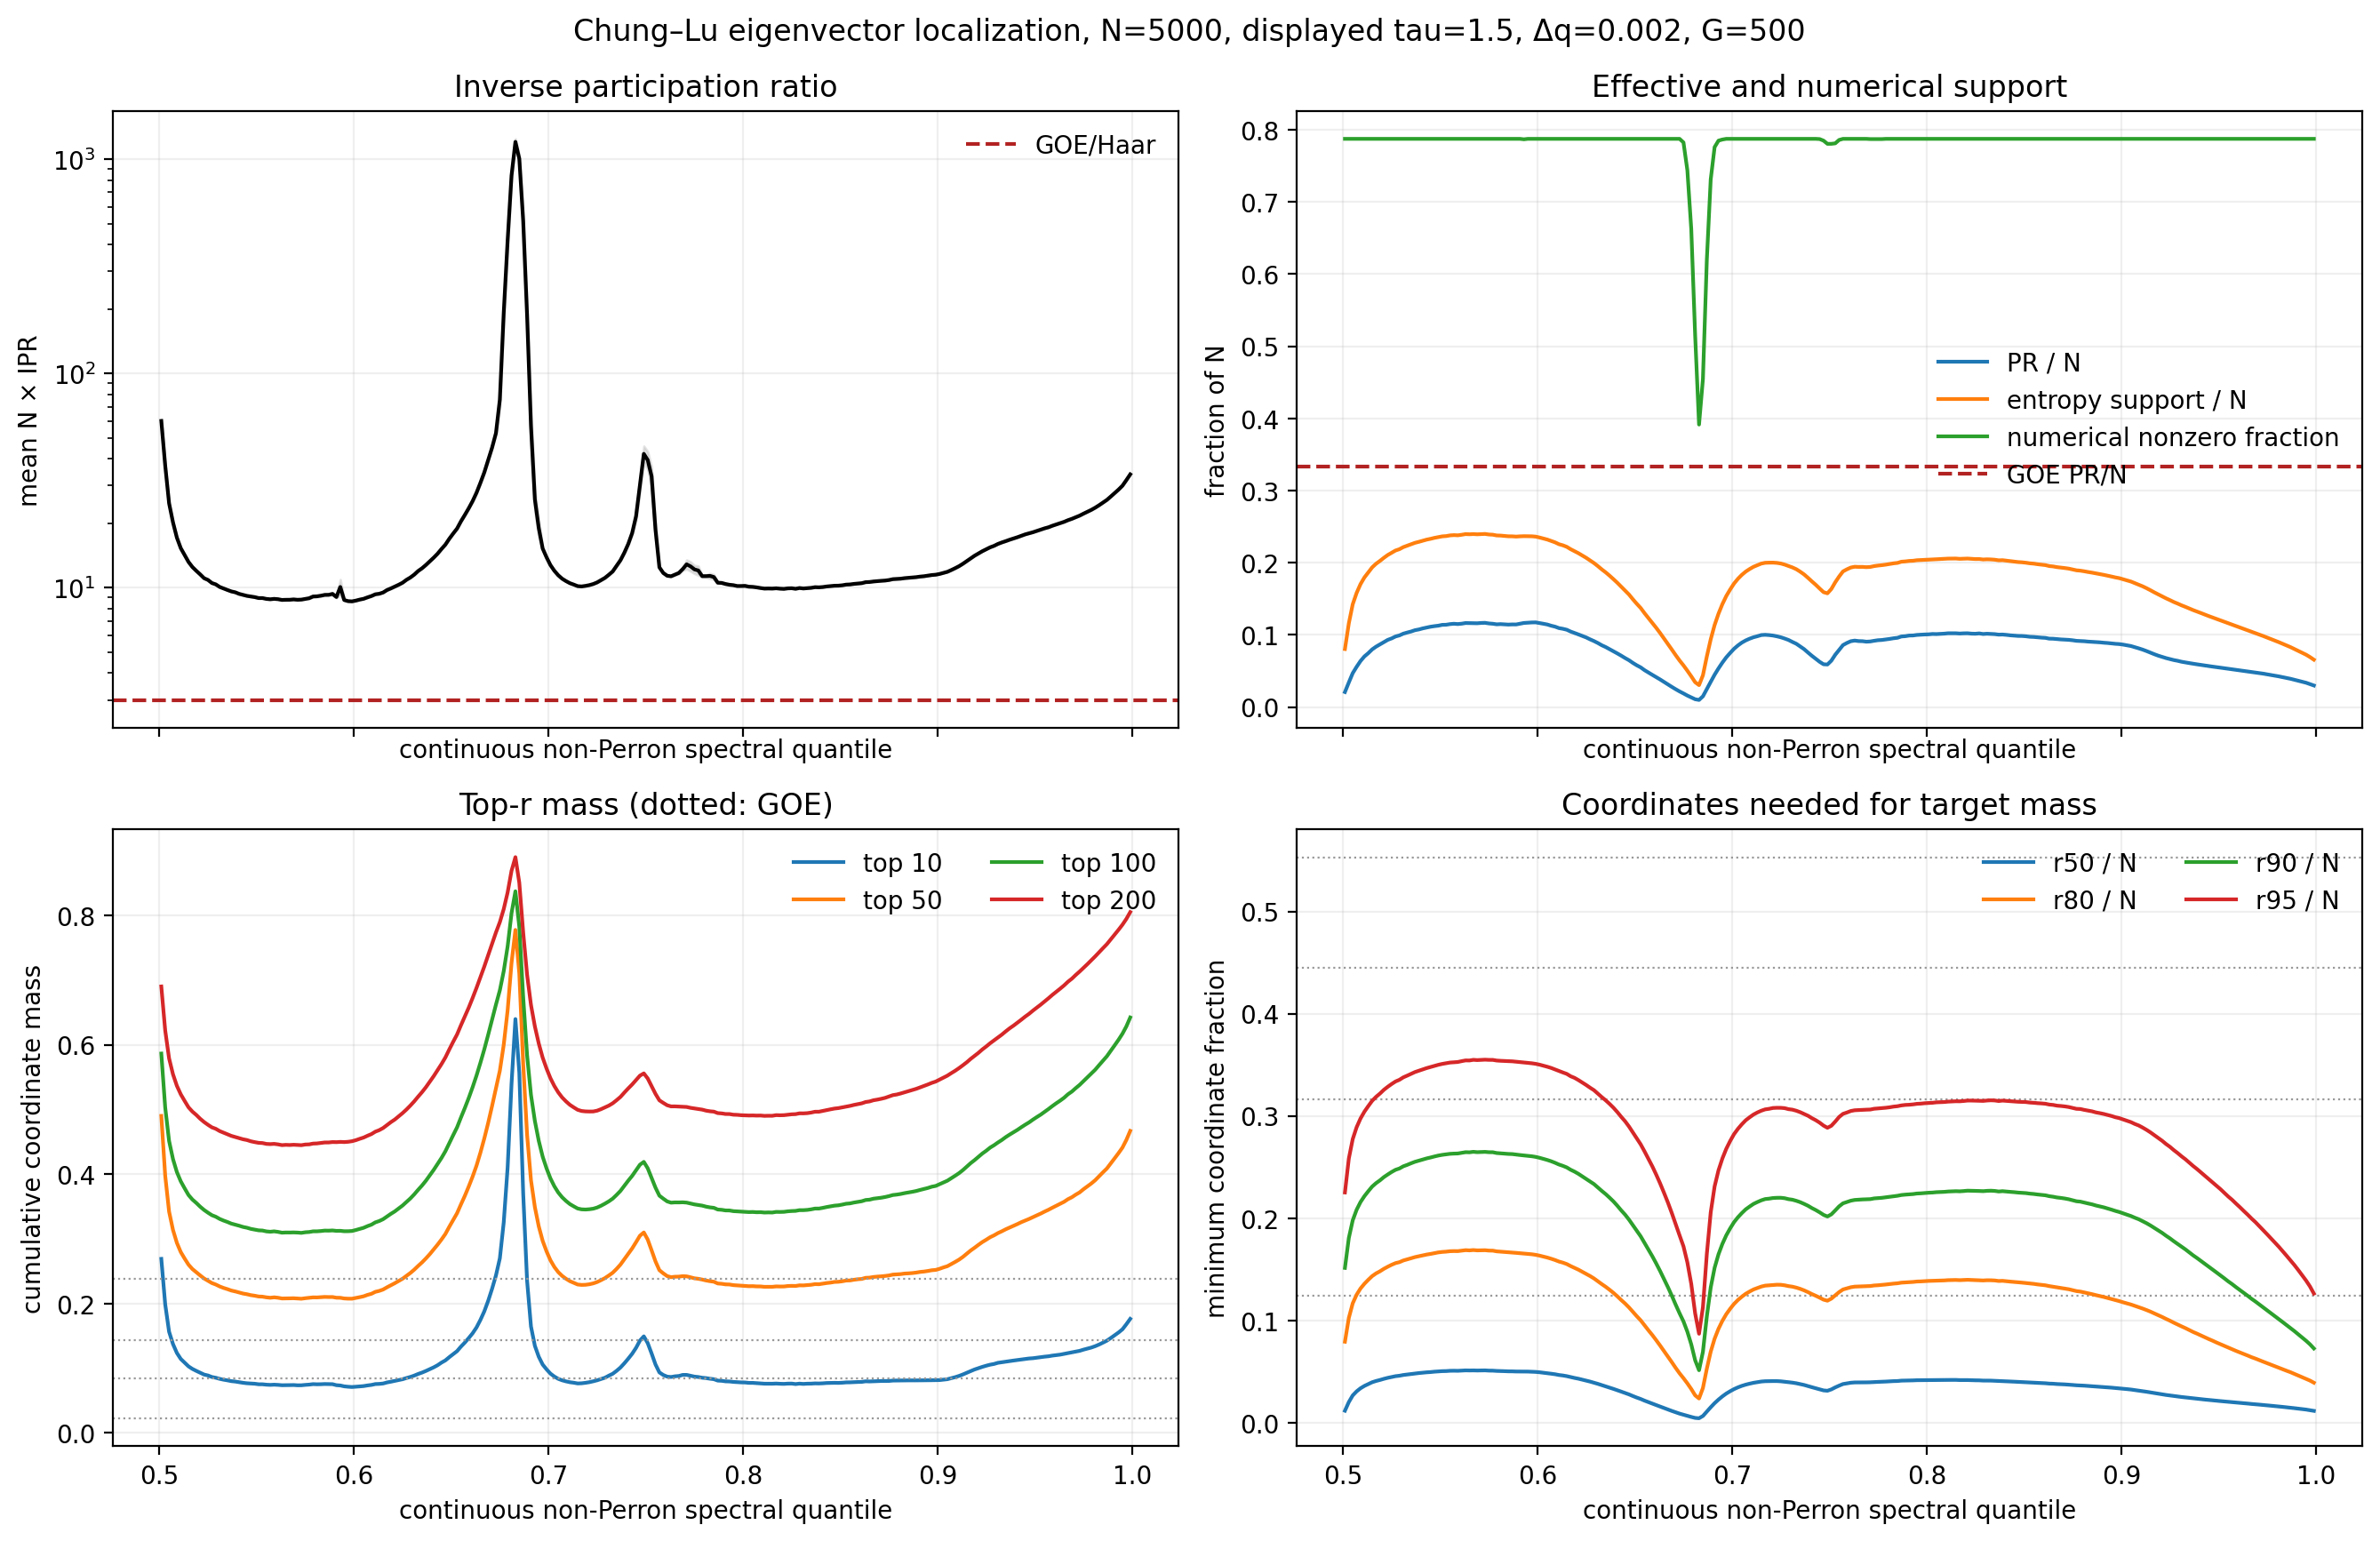

The file beside this chart, header and first rows:
displayed_tau, tau_convention, effective_density_exponent, target_mean_degree, quantile, quantile_low, quantile_high, number_of_graphs, number_of_eigenvectors, E_center, E_center_standard_error, continuous_bulk_dimension, continuous_bulk_dimension_standard_error, zero_eigenvalue_fraction, zero_eigenvalue_fraction_standard_error, largest_component_size, largest_component_size_standard_error, num_isolated_vertices, num_isolated_vertices_standard_error, realized_mean_degree, realized_mean_degree_standard_error, mean_n_times_ipr, mean_n_times_ipr_standard_error, median_n_times_ipr
1.5, density_exponent_ccdf_tau_minus_one, 1.5, 20.0, 0.501, 0.5, 0.502, 500, 2500, 0.09741, 0.0007397, 2083, 1.215, 0.5832, 0.000243, 3937, 1.184, 1048, 1.194, 19.96, 0.003141, 60.09, 0.7119, 56.24
1.5, density_exponent_ccdf_tau_minus_one, 1.5, 20.0, 0.503, 0.502, 0.504, 500, 2532, 0.1344, 0.0005954, 2083, 1.215, 0.5832, 0.000243, 3937, 1.184, 1048, 1.194, 19.96, 0.003141, 37.21, 0.5224, 32.6
1.5, density_exponent_ccdf_tau_minus_one, 1.5, 20.0, 0.505, 0.504, 0.506, 500, 2699, 0.1577, 0.000525, 2083, 1.215, 0.5832, 0.000243, 3937, 1.184, 1048, 1.194, 19.96, 0.003141, 24.79, 0.2977, 22.36
1.5, density_exponent_ccdf_tau_minus_one, 1.5, 20.0, 0.507, 0.506, 0.508, 500, 2649, 0.1766, 0.000486, 2083, 1.215, 0.5832, 0.000243, 3937, 1.184, 1048, 1.194, 19.96, 0.003141, 20.2, 0.2222, 18.55
1.5, density_exponent_ccdf_tau_minus_one, 1.5, 20.0, 0.509, 0.508, 0.51, 500, 2556, 0.1922, 0.0004597, 2083, 1.215, 0.5832, 0.000243, 3937, 1.184, 1048, 1.194, 19.96, 0.003141, 17.15, 0.1556, 15.96
1.5, density_exponent_ccdf_tau_minus_one, 1.5, 20.0, 0.511, 0.51, 0.512, 500, 2554, 0.2058, 0.0004494, 2083, 1.215, 0.5832, 0.000243, 3937, 1.184, 1048, 1.194, 19.96, 0.003141, 15.31, 0.1155, 14.45
1.5, density_exponent_ccdf_tau_minus_one, 1.5, 20.0, 0.513, 0.512, 0.514, 500, 2561, 0.2185, 0.0004367, 2083, 1.215, 0.5832, 0.000243, 3937, 1.184, 1048, 1.194, 19.96, 0.003141, 14.22, 0.09213, 13.5
1.5, density_exponent_ccdf_tau_minus_one, 1.5, 20.0, 0.515, 0.514, 0.516, 500, 2572, 0.2306, 0.0004303, 2083, 1.215, 0.5832, 0.000243, 3937, 1.184, 1048, 1.194, 19.96, 0.003141, 13.2, 0.08147, 12.58
1.5, density_exponent_ccdf_tau_minus_one, 1.5, 20.0, 0.517, 0.516, 0.518, 500, 2608, 0.2423, 0.0004235, 2083, 1.215, 0.5832, 0.000243, 3937, 1.184, 1048, 1.194, 19.96, 0.003141, 12.5, 0.07736, 12.02
1.5, density_exponent_ccdf_tau_minus_one, 1.5, 20.0, 0.519, 0.518, 0.52, 500, 2577, 0.2534, 0.0004232, 2083, 1.215, 0.5832, 0.000243, 3937, 1.184, 1048, 1.194, 19.96, 0.003141, 12, 0.06276, 11.55
1.5, density_exponent_ccdf_tau_minus_one, 1.5, 20.0, 0.521, 0.52, 0.522, 500, 2578, 0.2645, 0.0004252, 2083, 1.215, 0.5832, 0.000243, 3937, 1.184, 1048, 1.194, 19.96, 0.003141, 11.55, 0.05581, 11.2
1.5, density_exponent_ccdf_tau_minus_one, 1.5, 20.0, 0.523, 0.522, 0.524, 500, 2575, 0.2751, 0.00042, 2083, 1.215, 0.5832, 0.000243, 3937, 1.184, 1048, 1.194, 19.96, 0.003141, 11.09, 0.04994, 10.79
1.5, density_exponent_ccdf_tau_minus_one, 1.5, 20.0, 0.525, 0.524, 0.526, 500, 2577, 0.2854, 0.000413, 2083, 1.215, 0.5832, 0.000243, 3937, 1.184, 1048, 1.194, 19.96, 0.003141, 10.89, 0.04941, 10.51
1.5, density_exponent_ccdf_tau_minus_one, 1.5, 20.0, 0.527, 0.526, 0.528, 500, 2574, 0.2958, 0.0004191, 2083, 1.215, 0.5832, 0.000243, 3937, 1.184, 1048, 1.194, 19.96, 0.003141, 10.53, 0.04202, 10.21
1.5, density_exponent_ccdf_tau_minus_one, 1.5, 20.0, 0.529, 0.528, 0.53, 500, 2598, 0.3061, 0.000422, 2083, 1.215, 0.5832, 0.000243, 3937, 1.184, 1048, 1.194, 19.96, 0.003141, 10.38, 0.04343, 10.03
1.5, density_exponent_ccdf_tau_minus_one, 1.5, 20.0, 0.531, 0.53, 0.532, 500, 2587, 0.3161, 0.0004193, 2083, 1.215, 0.5832, 0.000243, 3937, 1.184, 1048, 1.194, 19.96, 0.003141, 10.1, 0.04007, 9.824
1.5, density_exponent_ccdf_tau_minus_one, 1.5, 20.0, 0.533, 0.532, 0.534, 500, 2575, 0.3262, 0.0004229, 2083, 1.215, 0.5832, 0.000243, 3937, 1.184, 1048, 1.194, 19.96, 0.003141, 9.929, 0.03697, 9.684
1.5, density_exponent_ccdf_tau_minus_one, 1.5, 20.0, 0.535, 0.534, 0.536, 500, 2564, 0.3362, 0.0004235, 2083, 1.215, 0.5832, 0.000243, 3937, 1.184, 1048, 1.194, 19.96, 0.003141, 9.771, 0.03476, 9.559
1.5, density_exponent_ccdf_tau_minus_one, 1.5, 20.0, 0.537, 0.536, 0.538, 500, 2595, 0.346, 0.0004287, 2083, 1.215, 0.5832, 0.000243, 3937, 1.184, 1048, 1.194, 19.96, 0.003141, 9.623, 0.03612, 9.363
1.5, density_exponent_ccdf_tau_minus_one, 1.5, 20.0, 0.539, 0.538, 0.54, 500, 2600, 0.3561, 0.0004322, 2083, 1.215, 0.5832, 0.000243, 3937, 1.184, 1048, 1.194, 19.96, 0.003141, 9.533, 0.03413, 9.295
1.5, density_exponent_ccdf_tau_minus_one, 1.5, 20.0, 0.541, 0.54, 0.542, 500, 2566, 0.366, 0.0004362, 2083, 1.215, 0.5832, 0.000243, 3937, 1.184, 1048, 1.194, 19.96, 0.003141, 9.373, 0.03401, 9.192
1.5, density_exponent_ccdf_tau_minus_one, 1.5, 20.0, 0.543, 0.542, 0.544, 500, 2576, 0.3759, 0.0004408, 2083, 1.215, 0.5832, 0.000243, 3937, 1.184, 1048, 1.194, 19.96, 0.003141, 9.271, 0.03097, 9.053
1.5, density_exponent_ccdf_tau_minus_one, 1.5, 20.0, 0.545, 0.544, 0.546, 500, 2583, 0.3857, 0.0004471, 2083, 1.215, 0.5832, 0.000243, 3937, 1.184, 1048, 1.194, 19.96, 0.003141, 9.173, 0.02981, 8.953
1.5, density_exponent_ccdf_tau_minus_one, 1.5, 20.0, 0.547, 0.546, 0.548, 500, 2584, 0.3956, 0.0004479, 2083, 1.215, 0.5832, 0.000243, 3937, 1.184, 1048, 1.194, 19.96, 0.003141, 9.108, 0.03021, 8.896
1.5, density_exponent_ccdf_tau_minus_one, 1.5, 20.0, 0.549, 0.548, 0.55, 500, 2580, 0.4054, 0.0004549, 2083, 1.215, 0.5832, 0.000243, 3937, 1.184, 1048, 1.194, 19.96, 0.003141, 9.053, 0.03099, 8.86
1.5, density_exponent_ccdf_tau_minus_one, 1.5, 20.0, 0.551, 0.55, 0.552, 500, 2591, 0.4153, 0.0004507, 2083, 1.215, 0.5832, 0.000243, 3937, 1.184, 1048, 1.194, 19.96, 0.003141, 8.96, 0.03052, 8.771
1.5, density_exponent_ccdf_tau_minus_one, 1.5, 20.0, 0.553, 0.552, 0.554, 500, 2587, 0.4253, 0.000461, 2083, 1.215, 0.5832, 0.000243, 3937, 1.184, 1048, 1.194, 19.96, 0.003141, 8.959, 0.03102, 8.748
1.5, density_exponent_ccdf_tau_minus_one, 1.5, 20.0, 0.555, 0.554, 0.556, 500, 2596, 0.4353, 0.0004652, 2083, 1.215, 0.5832, 0.000243, 3937, 1.184, 1048, 1.194, 19.96, 0.003141, 8.879, 0.0279, 8.667
1.5, density_exponent_ccdf_tau_minus_one, 1.5, 20.0, 0.557, 0.556, 0.558, 500, 2567, 0.445, 0.0004678, 2083, 1.215, 0.5832, 0.000243, 3937, 1.184, 1048, 1.194, 19.96, 0.003141, 8.844, 0.02948, 8.627
1.5, density_exponent_ccdf_tau_minus_one, 1.5, 20.0, 0.559, 0.558, 0.56, 500, 2561, 0.455, 0.0004719, 2083, 1.215, 0.5832, 0.000243, 3937, 1.184, 1048, 1.194, 19.96, 0.003141, 8.883, 0.03015, 8.662
1.5, density_exponent_ccdf_tau_minus_one, 1.5, 20.0, 0.561, 0.56, 0.562, 500, 2593, 0.4652, 0.000471, 2083, 1.215, 0.5832, 0.000243, 3937, 1.184, 1048, 1.194, 19.96, 0.003141, 8.852, 0.03014, 8.607
1.5, density_exponent_ccdf_tau_minus_one, 1.5, 20.0, 0.563, 0.562, 0.564, 500, 2563, 0.4751, 0.0004709, 2083, 1.215, 0.5832, 0.000243, 3937, 1.184, 1048, 1.194, 19.96, 0.003141, 8.782, 0.03074, 8.564
1.5, density_exponent_ccdf_tau_minus_one, 1.5, 20.0, 0.565, 0.564, 0.566, 500, 2593, 0.4852, 0.0004704, 2083, 1.215, 0.5832, 0.000243, 3937, 1.184, 1048, 1.194, 19.96, 0.003141, 8.795, 0.0318, 8.571
1.5, density_exponent_ccdf_tau_minus_one, 1.5, 20.0, 0.567, 0.566, 0.568, 500, 2589, 0.4954, 0.0004784, 2083, 1.215, 0.5832, 0.000243, 3937, 1.184, 1048, 1.194, 19.96, 0.003141, 8.798, 0.0305, 8.587
1.5, density_exponent_ccdf_tau_minus_one, 1.5, 20.0, 0.569, 0.568, 0.57, 500, 2570, 0.5054, 0.0004836, 2083, 1.215, 0.5832, 0.000243, 3937, 1.184, 1048, 1.194, 19.96, 0.003141, 8.831, 0.03355, 8.576
1.5, density_exponent_ccdf_tau_minus_one, 1.5, 20.0, 0.571, 0.57, 0.572, 500, 2599, 0.5157, 0.0004842, 2083, 1.215, 0.5832, 0.000243, 3937, 1.184, 1048, 1.194, 19.96, 0.003141, 8.797, 0.03485, 8.562
1.5, density_exponent_ccdf_tau_minus_one, 1.5, 20.0, 0.573, 0.572, 0.574, 500, 2573, 0.5259, 0.0004878, 2083, 1.215, 0.5832, 0.000243, 3937, 1.184, 1048, 1.194, 19.96, 0.003141, 8.813, 0.037, 8.546
1.5, density_exponent_ccdf_tau_minus_one, 1.5, 20.0, 0.575, 0.574, 0.576, 500, 2593, 0.536, 0.0004916, 2083, 1.215, 0.5832, 0.000243, 3937, 1.184, 1048, 1.194, 19.96, 0.003141, 8.88, 0.03743, 8.589
1.5, density_exponent_ccdf_tau_minus_one, 1.5, 20.0, 0.577, 0.576, 0.578, 500, 2577, 0.5463, 0.0004924, 2083, 1.215, 0.5832, 0.000243, 3937, 1.184, 1048, 1.194, 19.96, 0.003141, 8.945, 0.04415, 8.627
1.5, density_exponent_ccdf_tau_minus_one, 1.5, 20.0, 0.579, 0.578, 0.58, 500, 2578, 0.5565, 0.000497, 2083, 1.215, 0.5832, 0.000243, 3937, 1.184, 1048, 1.194, 19.96, 0.003141, 9.112, 0.0568, 8.651
1.5, density_exponent_ccdf_tau_minus_one, 1.5, 20.0, 0.581, 0.58, 0.582, 500, 2564, 0.5667, 0.0005051, 2083, 1.215, 0.5832, 0.000243, 3937, 1.184, 1048, 1.194, 19.96, 0.003141, 9.13, 0.06733, 8.643
1.5, density_exponent_ccdf_tau_minus_one, 1.5, 20.0, 0.583, 0.582, 0.584, 500, 2571, 0.5769, 0.0005039, 2083, 1.215, 0.5832, 0.000243, 3937, 1.184, 1048, 1.194, 19.96, 0.003141, 9.189, 0.075, 8.68
1.5, density_exponent_ccdf_tau_minus_one, 1.5, 20.0, 0.585, 0.584, 0.586, 500, 2603, 0.5872, 0.00051, 2083, 1.215, 0.5832, 0.000243, 3937, 1.184, 1048, 1.194, 19.96, 0.003141, 9.271, 0.08199, 8.714
1.5, density_exponent_ccdf_tau_minus_one, 1.5, 20.0, 0.587, 0.586, 0.588, 500, 2583, 0.5976, 0.0005076, 2083, 1.215, 0.5832, 0.000243, 3937, 1.184, 1048, 1.194, 19.96, 0.003141, 9.278, 0.09492, 8.725
1.5, density_exponent_ccdf_tau_minus_one, 1.5, 20.0, 0.589, 0.588, 0.59, 500, 2583, 0.6079, 0.0005101, 2083, 1.215, 0.5832, 0.000243, 3937, 1.184, 1048, 1.194, 19.96, 0.003141, 9.37, 0.1272, 8.727
1.5, density_exponent_ccdf_tau_minus_one, 1.5, 20.0, 0.591, 0.59, 0.592, 500, 2579, 0.6185, 0.0005156, 2083, 1.215, 0.5832, 0.000243, 3937, 1.184, 1048, 1.194, 19.96, 0.003141, 9.06, 0.08004, 8.607
1.5, density_exponent_ccdf_tau_minus_one, 1.5, 20.0, 0.593, 0.592, 0.594, 500, 2580, 0.6289, 0.0005151, 2083, 1.215, 0.5832, 0.000243, 3937, 1.184, 1048, 1.194, 19.96, 0.003141, 10.09, 0.8503, 8.557
1.5, density_exponent_ccdf_tau_minus_one, 1.5, 20.0, 0.595, 0.594, 0.596, 500, 2605, 0.6395, 0.0005219, 2083, 1.215, 0.5832, 0.000243, 3937, 1.184, 1048, 1.194, 19.96, 0.003141, 8.775, 0.05594, 8.516
1.5, density_exponent_ccdf_tau_minus_one, 1.5, 20.0, 0.597, 0.596, 0.598, 500, 2581, 0.6499, 0.0005283, 2083, 1.215, 0.5832, 0.000243, 3937, 1.184, 1048, 1.194, 19.96, 0.003141, 8.667, 0.02491, 8.531
1.5, density_exponent_ccdf_tau_minus_one, 1.5, 20.0, 0.599, 0.598, 0.6, 500, 2526, 0.6605, 0.0005252, 2083, 1.215, 0.5832, 0.000243, 3937, 1.184, 1048, 1.194, 19.96, 0.003141, 8.647, 0.02253, 8.513
1.5, density_exponent_ccdf_tau_minus_one, 1.5, 20.0, 0.601, 0.6, 0.602, 500, 2533, 0.6713, 0.0005295, 2083, 1.215, 0.5832, 0.000243, 3937, 1.184, 1048, 1.194, 19.96, 0.003141, 8.719, 0.02324, 8.582
1.5, density_exponent_ccdf_tau_minus_one, 1.5, 20.0, 0.603, 0.602, 0.604, 500, 2591, 0.6818, 0.0005243, 2083, 1.215, 0.5832, 0.000243, 3937, 1.184, 1048, 1.194, 19.96, 0.003141, 8.814, 0.02743, 8.631
1.5, density_exponent_ccdf_tau_minus_one, 1.5, 20.0, 0.605, 0.604, 0.606, 500, 2567, 0.6922, 0.0005239, 2083, 1.215, 0.5832, 0.000243, 3937, 1.184, 1048, 1.194, 19.96, 0.003141, 8.891, 0.02633, 8.716
1.5, density_exponent_ccdf_tau_minus_one, 1.5, 20.0, 0.607, 0.606, 0.608, 500, 2593, 0.7028, 0.0005265, 2083, 1.215, 0.5832, 0.000243, 3937, 1.184, 1048, 1.194, 19.96, 0.003141, 9.03, 0.02844, 8.863
1.5, density_exponent_ccdf_tau_minus_one, 1.5, 20.0, 0.609, 0.608, 0.61, 500, 2575, 0.7133, 0.0005186, 2083, 1.215, 0.5832, 0.000243, 3937, 1.184, 1048, 1.194, 19.96, 0.003141, 9.157, 0.036, 8.962
1.5, density_exponent_ccdf_tau_minus_one, 1.5, 20.0, 0.611, 0.61, 0.612, 500, 2604, 0.7238, 0.0005207, 2083, 1.215, 0.5832, 0.000243, 3937, 1.184, 1048, 1.194, 19.96, 0.003141, 9.33, 0.03414, 9.143
1.5, density_exponent_ccdf_tau_minus_one, 1.5, 20.0, 0.613, 0.612, 0.614, 500, 2572, 0.7341, 0.0005191, 2083, 1.215, 0.5832, 0.000243, 3937, 1.184, 1048, 1.194, 19.96, 0.003141, 9.384, 0.03046, 9.237
1.5, density_exponent_ccdf_tau_minus_one, 1.5, 20.0, 0.615, 0.614, 0.616, 500, 2578, 0.7446, 0.0005181, 2083, 1.215, 0.5832, 0.000243, 3937, 1.184, 1048, 1.194, 19.96, 0.003141, 9.513, 0.03282, 9.331
1.5, density_exponent_ccdf_tau_minus_one, 1.5, 20.0, 0.617, 0.616, 0.618, 500, 2585, 0.755, 0.0005075, 2083, 1.215, 0.5832, 0.000243, 3937, 1.184, 1048, 1.194, 19.96, 0.003141, 9.767, 0.04149, 9.597
1.5, density_exponent_ccdf_tau_minus_one, 1.5, 20.0, 0.619, 0.618, 0.62, 500, 2579, 0.7653, 0.0005102, 2083, 1.215, 0.5832, 0.000243, 3937, 1.184, 1048, 1.194, 19.96, 0.003141, 9.94, 0.03496, 9.752
... 190 more rows
